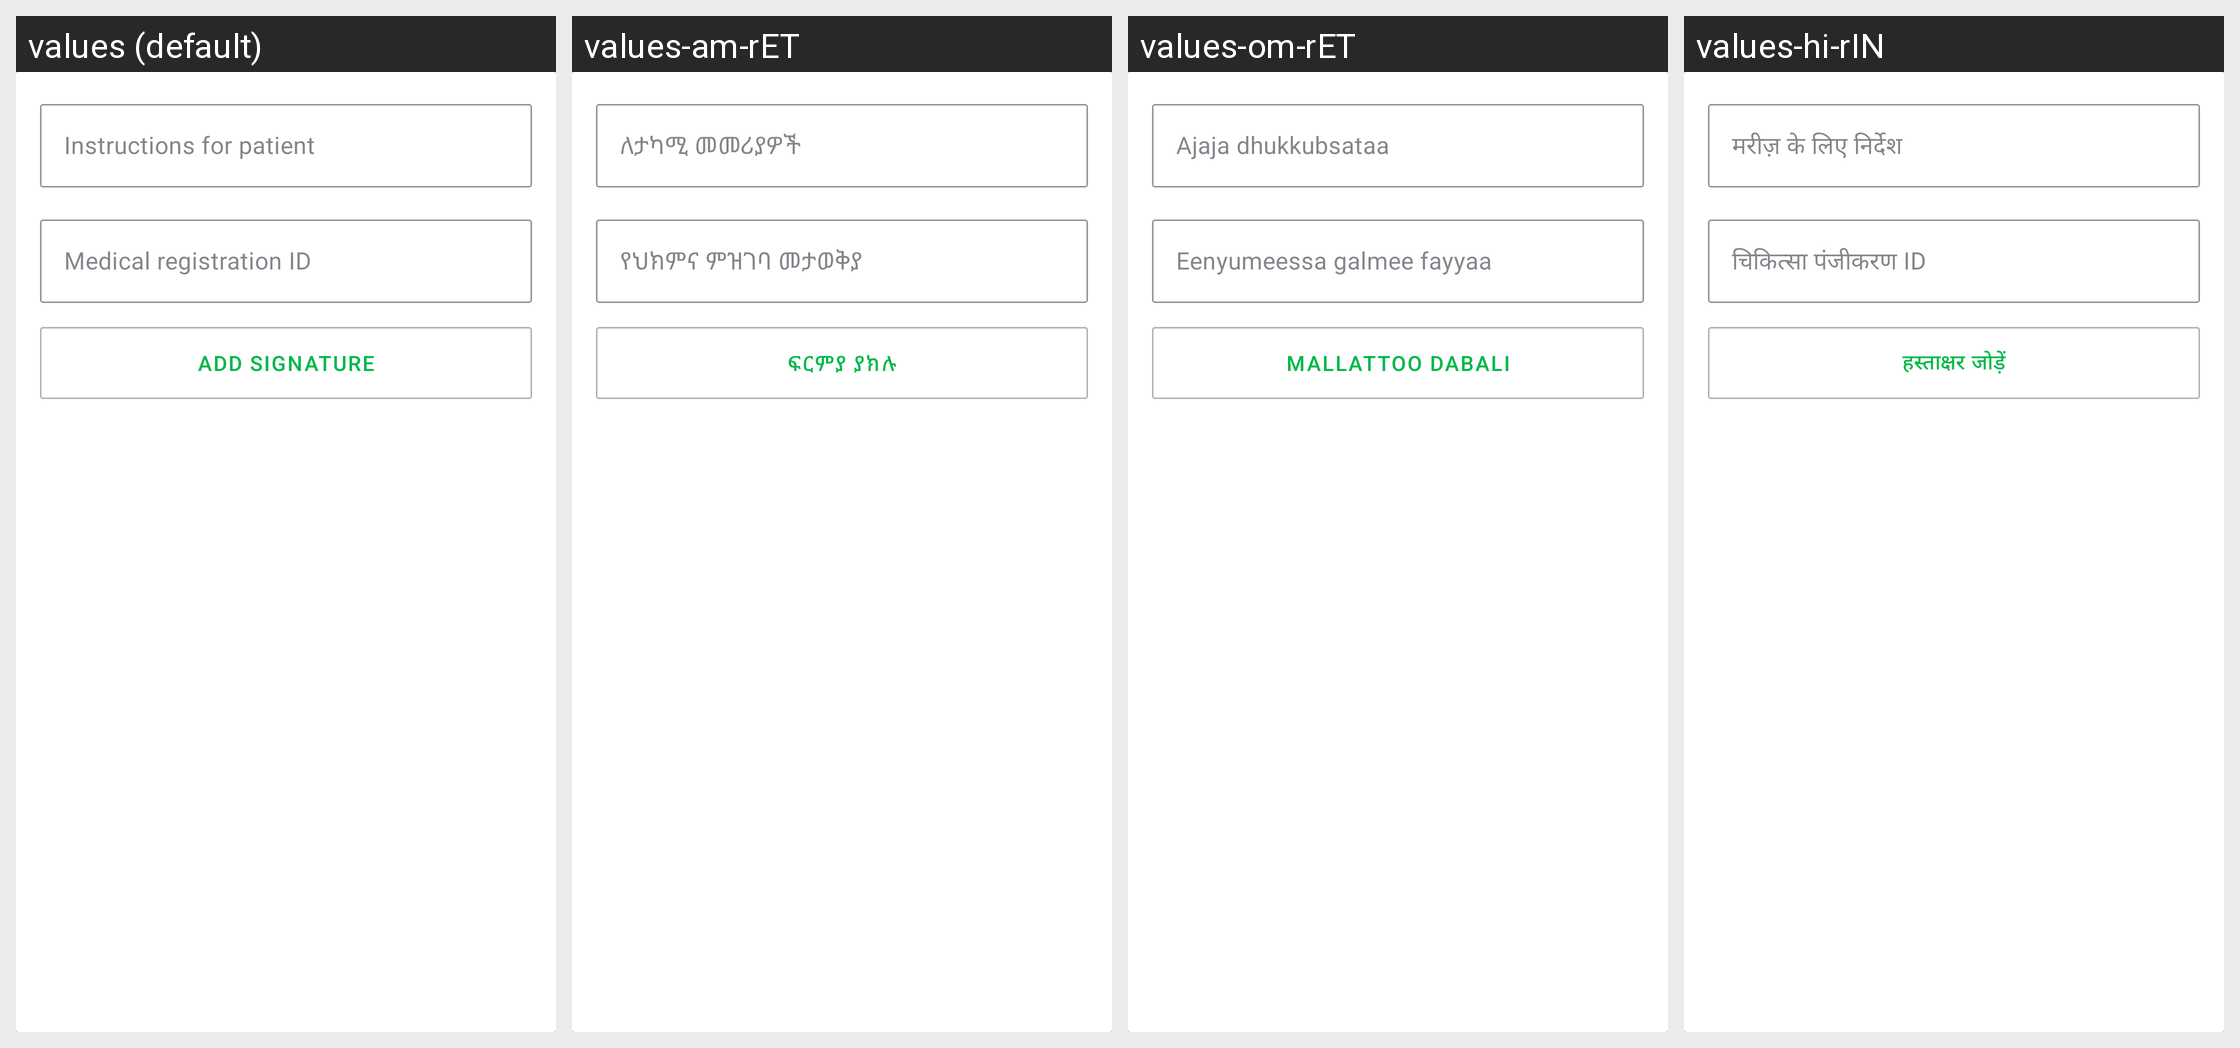

This grid shows one Android layout under several languages. Give, for every string resource on the screen, its name, the default text and each shown locale's text.
Android screen res/layout/view_teleconsult_doctor_info.xml rendered under 4 locales, left to right: values (default), values-am-rET, values-om-rET, values-hi-rIN. Device: Nexus 5 (rendered at 1080×1920; each locale shown at half size, 540×960, under a caption strip naming it); theme Theme.Simple.
Other locales in the repository, not shown: values-bn-rBD, values-bn-rIN, values-cs, values-es, values-fr, values-hi, values-id-rET, values-kn-rIN, values-mr-rIN, values-pa, values-pa-rIN, values-si-rLK, values-sid-rET, values-so, values-so-rET, values-ta-rIN, values-ta-rLK, values-te-rIN, values-ti-rET, values-zh.
Strings drawn on this screen, with the default value and each locale's value (text and hints the layout hard-codes, and strings that could not be matched under every locale, appear in the picture but are not listed):

view_teleconsult_doctor_info_instructions
  values: Instructions for patient
  values-am-rET: ለታካሚ መመሪያዎች
  values-om-rET: Ajaja dhukkubsataa
  values-hi-rIN: मरीज़ के लिए निर्देश

view_teleconsult_doctor_info_registration_id
  values: Medical registration ID
  values-am-rET: የህክምና ምዝገባ መታወቅያ
  values-om-rET: Eenyumeessa galmee fayyaa
  values-hi-rIN: चिकित्सा पंजीकरण ID

view_teleconsult_doctor_info_add_signature
  values: Add Signature
  values-am-rET: ፍርምያ ያክሉ
  values-om-rET: Mallattoo dabali
  values-hi-rIN: हस्ताक्षर जोड़ें

view_teleconsult_doctor_info_signature_error
  values: Add Signature
  values-am-rET: ፍርምያ ያክሉ
  values-om-rET: Mallattoo dabali
  values-hi-rIN: हस्ताक्षर जोड़ें
